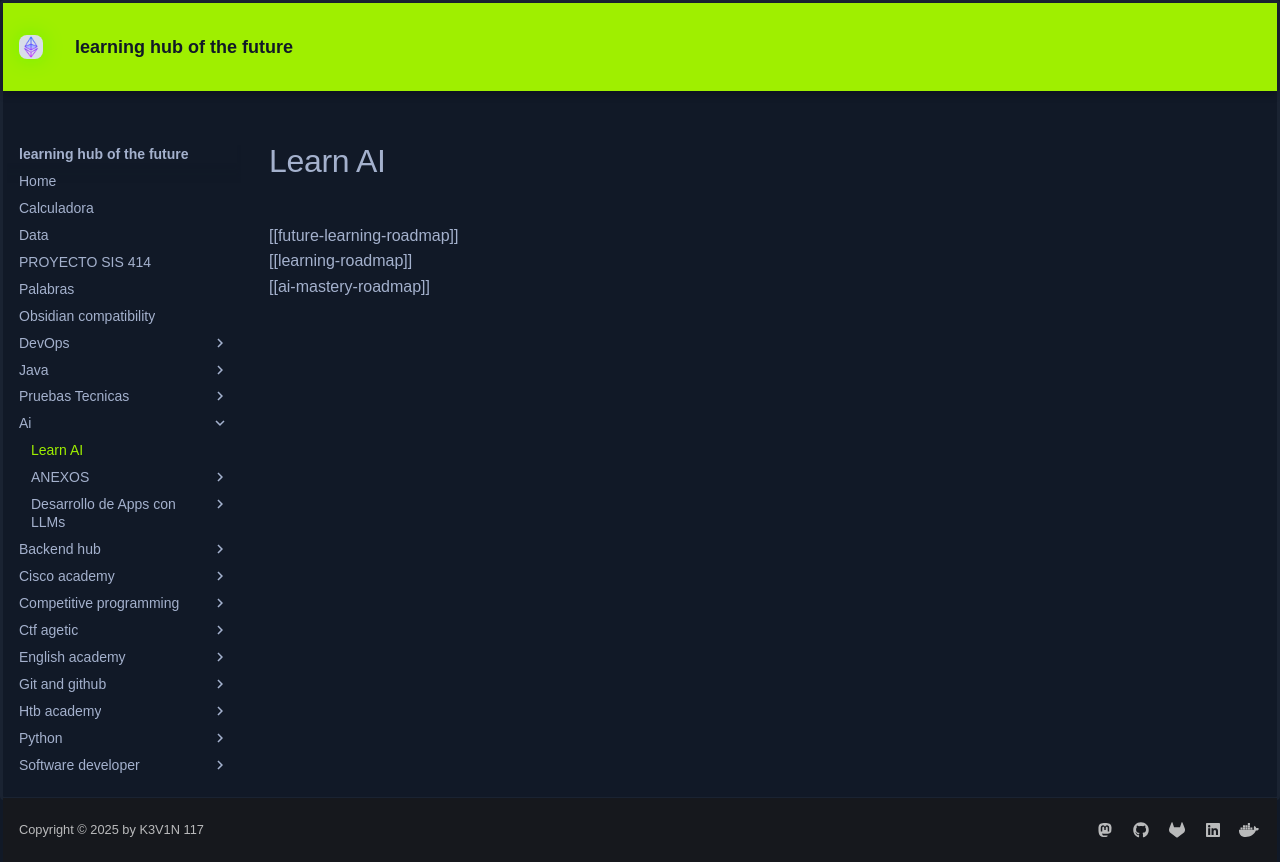

repository: KEVIN-117/learning-docs · page: ai/Learn AI/index.html · generator: mkdocs

[[future-learning-roadmap]]

[[learning-roadmap]]

[[ai-mastery-roadmap]]
